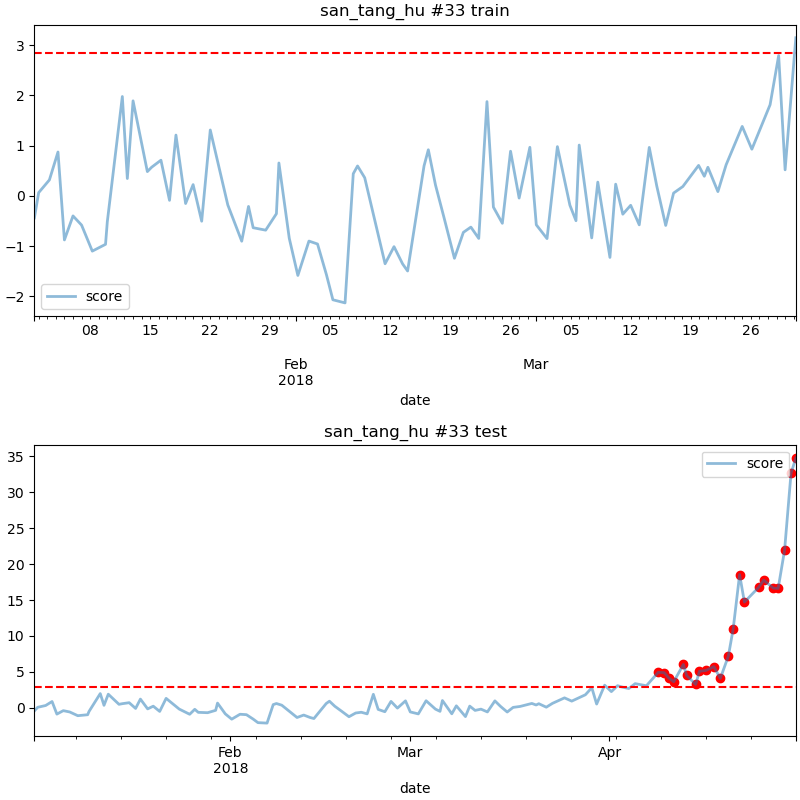

The file beside this chart, header and first rows:
date, score
2018-04-08 14:00, 4.936
2018-04-09 12:00, 4.898
2018-04-10 06:00, 4.143
2018-04-11 00:00, 3.628
2018-04-12 12:00, 6.035
2018-04-13 00:00, 4.503
2018-04-14 10:00, 3.244
2018-04-15 00:00, 5.085
2018-04-16 00:00, 5.196
2018-04-17 06:00, 5.733
2018-04-18 06:00, 4.091
2018-04-19 12:00, 7.202
2018-04-20 06:00, 10.98
2018-04-21 06:00, 18.54
2018-04-22 00:00, 14.71
2018-04-24 06:00, 16.79
2018-04-25 00:00, 17.77
2018-04-26 12:00, 16.66
2018-04-27 06:00, 16.62
2018-04-28 06:00, 21.94
2018-04-29 06:00, 32.62
2018-04-30 00:00, 34.77
